Run: headless pygame with SDL's dummy video driver; simulated clock (each Clock.tick advances the game by its frame time, no real sleeping); random seed 0; keys injected as events and as key.get_pressed() state; mouse plan: one left click at the window centre at the start of phase 2, then a move to the lower-right quarter at the start of phase 3.
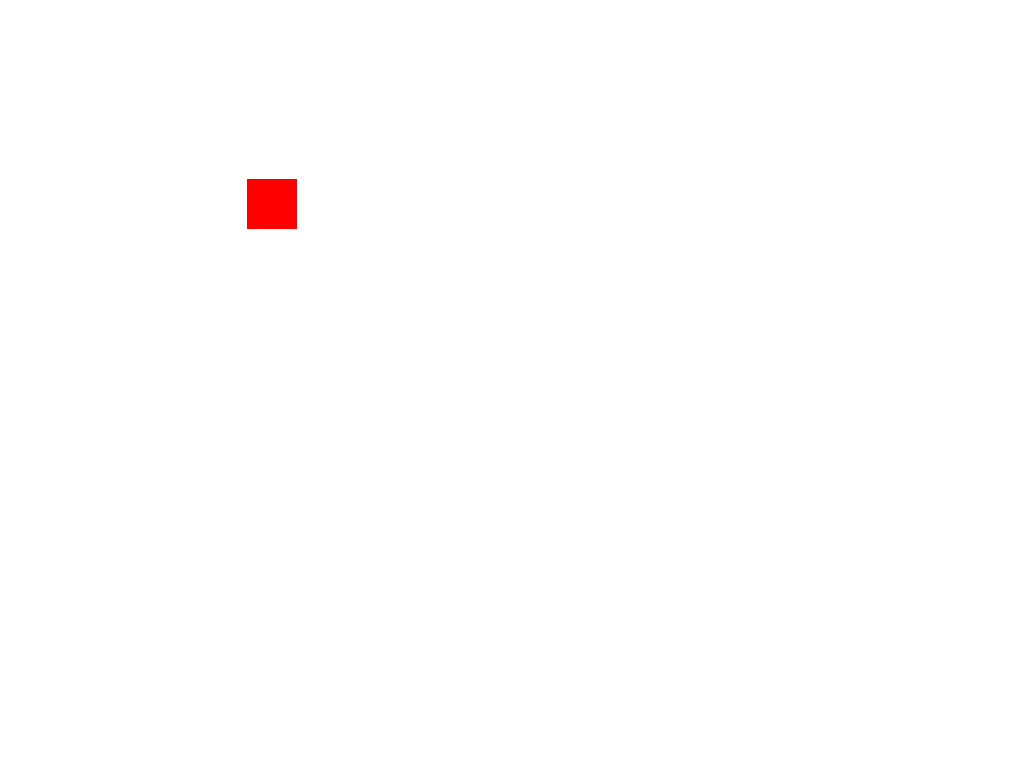
Frame 1 of 4 · flips 1–60 · no input
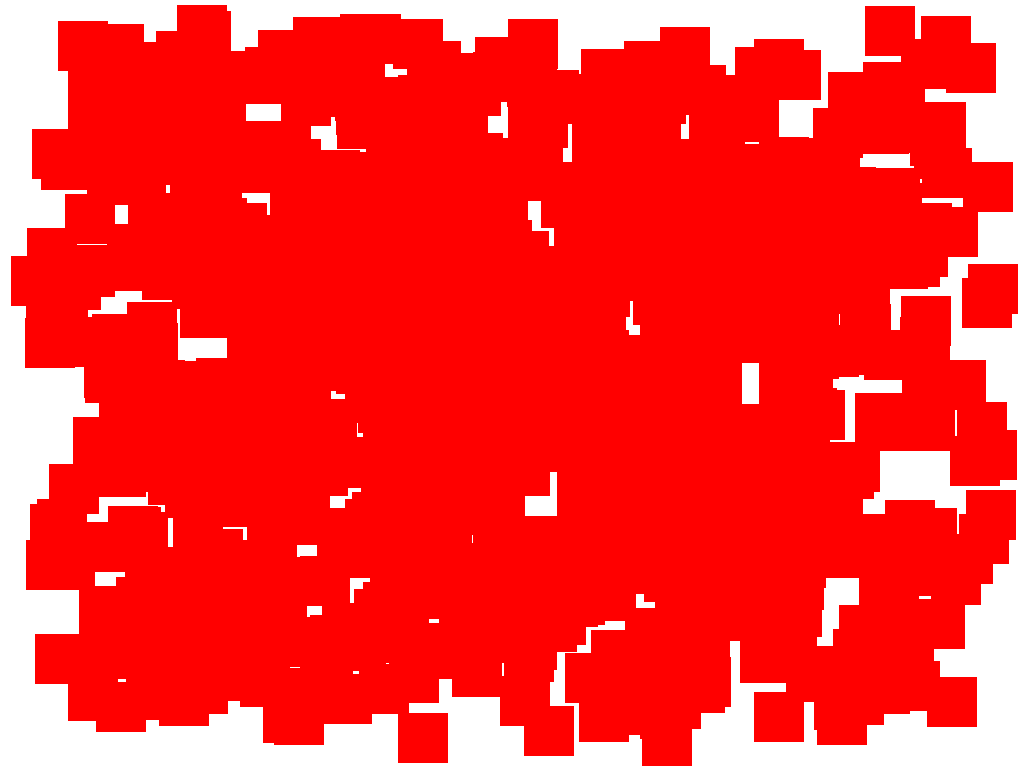
Frame 2 of 4 · flips 61–180 · clicked the window centre · tapped SPACE, RETURN · held RIGHT (→), D
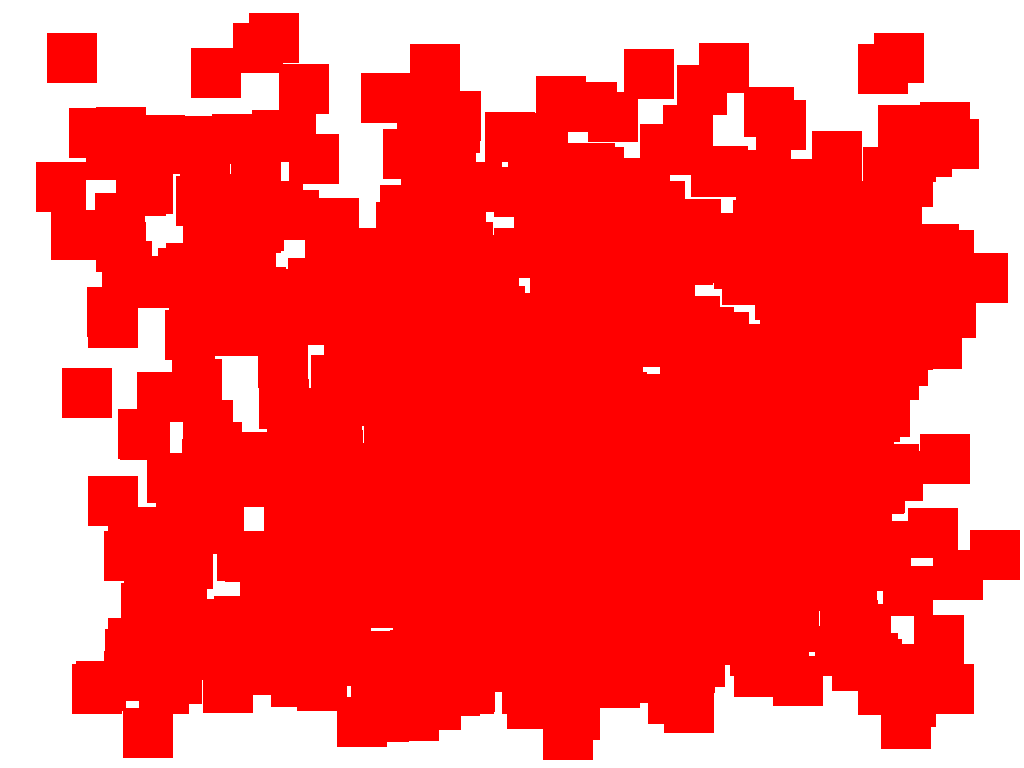
Frame 3 of 4 · flips 181–300 · moved the mouse to the lower-right quarter · held DOWN (↓), S
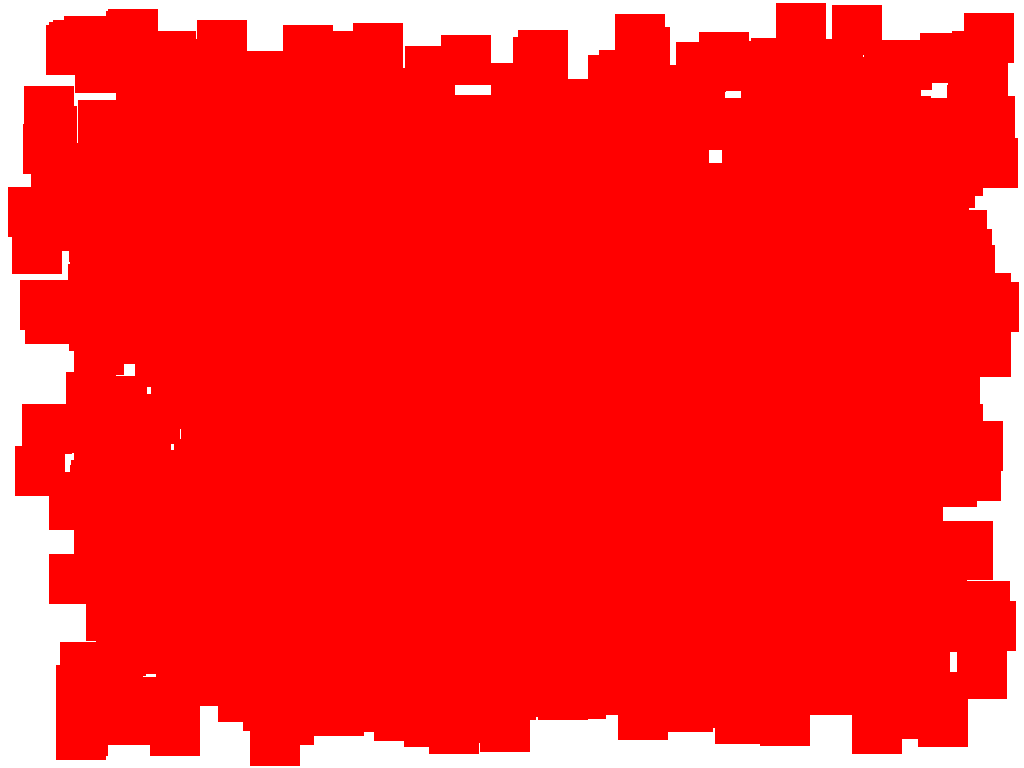
Frame 4 of 4 · flips 301–420 · held LEFT (←), A, UP (↑), W

The pygame program that drew these frames:

import pygame
import sys
import random
import math

# Inicializa Pygame
pygame.init()

# Configuración de la pantalla
screen_info = pygame.display.Info()
screen_width = screen_info.current_w
screen_height = screen_info.current_h
screen = pygame.display.set_mode((screen_width, screen_height))
pygame.display.set_caption("Mouse Chase and Duplicate")

# Definición de colores
white = (255, 255, 255)
red = (255, 0, 0)

# Clase para representar la animación
class Animation(pygame.sprite.Sprite):
    def __init__(self):
        super().__init__()
        self.image = pygame.Surface((50, 50))
        self.image.fill(red)
        self.rect = self.image.get_rect()
        self.rect.center = (screen_width // 2, screen_height // 2)
        self.speed = 5

    def update(self):
        # Mover la animación hacia el mouse
        mouse_x, mouse_y = pygame.mouse.get_pos()
        angle = math.atan2(mouse_y - self.rect.centery, mouse_x - self.rect.centerx)
        self.rect.x += self.speed * math.cos(angle)
        self.rect.y += self.speed * math.sin(angle)

        # Colisión con el mouse
        if self.rect.colliderect(mouse_rect):
            self.rect.x, self.rect.y = random.randint(0, screen_width - 50), random.randint(0, screen_height - 50)
            animations.add(Animation())

# Rectángulo para representar el mouse
mouse_rect = pygame.Rect(0, 0, 1, 1)

animations = pygame.sprite.Group()
animations.add(Animation())

running = True
while running:
    for event in pygame.event.get():
        if event.type == pygame.QUIT:
            running = False

    # Actualizar la posición del mouse
    mouse_rect.topleft = pygame.mouse.get_pos()

    # Actualizar las animaciones
    animations.update()

    # Dibujar en la pantalla
    screen.fill(white)
    animations.draw(screen)
    pygame.display.flip()

    # Control de la velocidad
    pygame.time.delay(10)

pygame.quit()
sys.exit()
